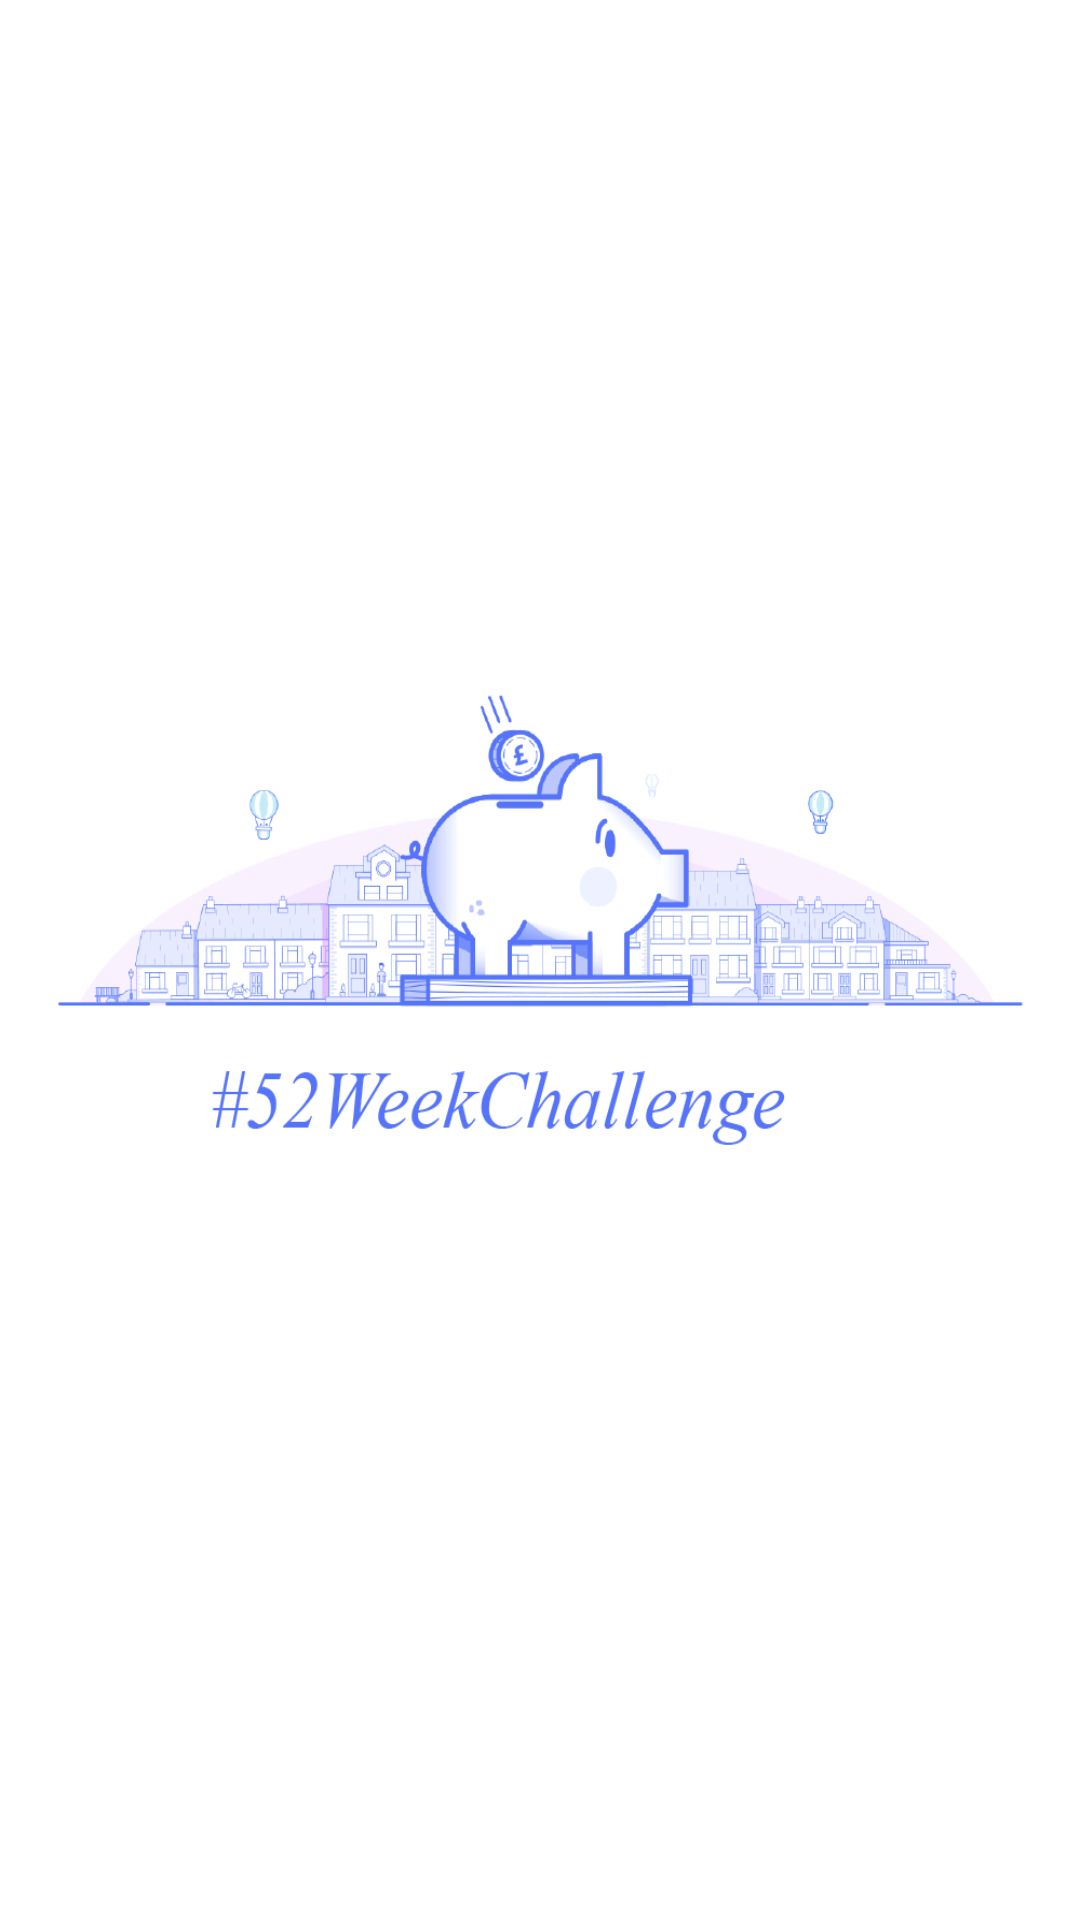

The Android layout XML behind this screen, and the referenced resources:
<!-- AndroidManifest.xml: application theme AppTheme -->
<!-- res/layout/activity_splash.xml -->
<?xml version="1.0" encoding="utf-8"?>
<androidx.constraintlayout.widget.ConstraintLayout xmlns:android="http://schemas.android.com/apk/res/android"
    xmlns:app="http://schemas.android.com/apk/res-auto"
    xmlns:tools="http://schemas.android.com/tools"
    android:layout_width="match_parent"
    android:layout_height="match_parent"
    tools:context=".ui.splash.SplashActivity">

    <ImageView
        android:id="@+id/splash_image"
        android:layout_width="match_parent"
        android:layout_height="match_parent"
        android:background="@drawable/ic_splash"/>

</androidx.constraintlayout.widget.ConstraintLayout>
<!-- resources referenced by this layout -->
<resources>
  <!-- drawable ic_splash: png bitmap (drawable, 25207 bytes) -->
  <style name="AppTheme" parent="Theme.MaterialComponents.Light.NoActionBar">
          
          <item name="colorPrimary">@color/colorPrimary</item>
          <item name="colorPrimaryDark">@color/colorPrimaryDark</item>
          <item name="colorAccent">@color/colorAccent</item>
      </style>
  <color name="colorPrimary">#5574f9</color>
  <color name="colorPrimaryDark">#0049c5</color>
  <color name="colorAccent">#ffa5eb</color>
</resources>
